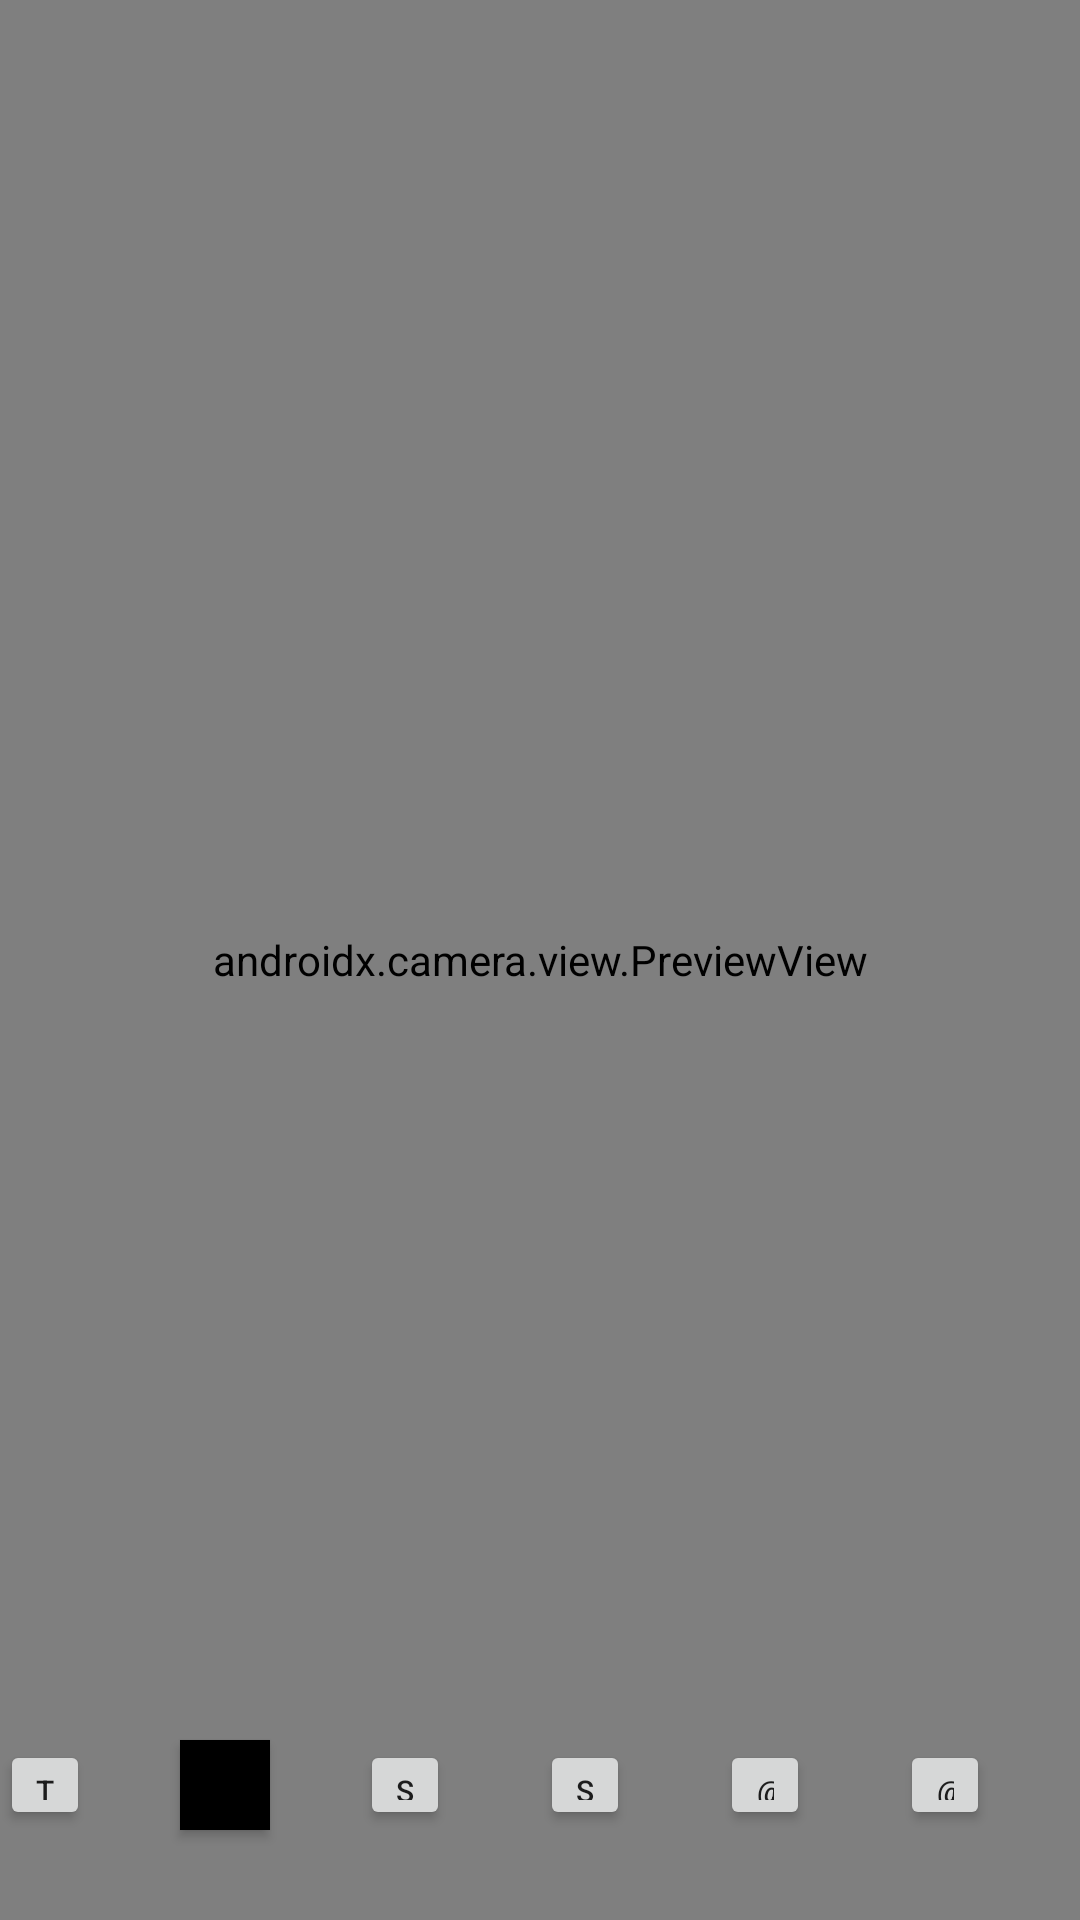

Produce the Android XML layout that renders to this screen, including the resource entries it uses.
<!-- AndroidManifest.xml: application theme Theme.StreamCam -->
<!-- res/layout/activity_main.xml -->
<?xml version="1.0" encoding="utf-8"?>
<androidx.constraintlayout.widget.ConstraintLayout
    xmlns:android="http://schemas.android.com/apk/res/android"
    xmlns:app="http://schemas.android.com/apk/res-auto"
    xmlns:tools="http://schemas.android.com/tools"
    android:layout_width="match_parent"
    android:layout_height="match_parent"
    tools:context=".MainActivity">

    <androidx.camera.view.PreviewView
        android:id="@+id/viewFinder"
        android:layout_width="match_parent"
        android:layout_height="match_parent" />

    <Button
        android:id="@+id/image_capture_button"
        android:layout_width="30dp"
        android:layout_height="30dp"
        android:layout_marginBottom="30dp"
        android:elevation="2dp"
        android:text="@string/take_photo"
        android:textSize="10dp"
        app:layout_constraintBottom_toBottomOf="parent"
        app:layout_constraintLeft_toLeftOf="parent" />
        //app:layout_constraintEnd_toStartOf="@id/vertical_centerline" />

    <TextView
        android:id="@+id/fps_textview"
        android:layout_width="30dp"
        android:layout_height="30dp"
        android:layout_marginLeft="30dp"
        android:layout_marginBottom="30dp"
        android:background="#000000"
        android:elevation="2dp"
        android:text=""
        android:textColor="@color/white"
        android:textSize="20dp"
        app:layout_constraintBottom_toBottomOf="parent"
        app:layout_constraintLeft_toRightOf="@id/image_capture_button" />
        //app:layout_constraintEnd_toStartOf="@id/vertical_centerline" />

    <Button
        android:id="@+id/show_preview_button"
        android:layout_width="30dp"
        android:layout_height="30dp"
        android:layout_marginLeft="30dp"
        android:layout_marginBottom="30dp"
        android:elevation="2dp"
        android:text="@string/show_preview"
        android:textSize="10dp"
        app:layout_constraintBottom_toBottomOf="parent"
        app:layout_constraintLeft_toRightOf="@id/fps_textview" />
    <Button
        android:id="@+id/video_capture_button"
        android:layout_width="30dp"
        android:layout_height="30dp"
        android:layout_marginLeft="30dp"
        android:layout_marginBottom="30dp"
        android:elevation="2dp"
        android:text="@string/start_capture"
        android:textSize="10dp"
        app:layout_constraintBottom_toBottomOf="parent"
        app:layout_constraintLeft_toRightOf="@id/show_preview_button" />
    <Button
        android:id="@+id/switch_camera_button"
        android:layout_width="30dp"
        android:layout_height="30dp"
        android:layout_marginLeft="30dp"
        android:layout_marginBottom="30dp"
        android:elevation="2dp"
        android:text="@string/switch_camera"
        android:textSize="10dp"
        app:layout_constraintBottom_toBottomOf="parent"
        app:layout_constraintLeft_toRightOf="@id/video_capture_button" />
    <Button
        android:id="@+id/switch_zoom_button"
        android:layout_width="30dp"
        android:layout_height="30dp"
        android:layout_marginLeft="30dp"
        android:layout_marginBottom="30dp"
        android:elevation="2dp"
        android:text="@string/switch_camera"
        android:textSize="10dp"
        app:layout_constraintBottom_toBottomOf="parent"
        app:layout_constraintLeft_toRightOf="@id/switch_camera_button" />



    <androidx.constraintlayout.widget.Guideline
        android:id="@+id/vertical_centerline"
        android:layout_width="wrap_content"
        android:layout_height="wrap_content"
        android:orientation="vertical"
        app:layout_constraintGuide_percent=".50" />

</androidx.constraintlayout.widget.ConstraintLayout>
<!-- resources referenced by this layout -->
<resources>
  <string name="show_preview">Show Preview</string>
  <string name="start_capture">Start Capture</string>
  <string name="take_photo">Take Photo</string>
  <style name="Theme.StreamCam" parent="Theme.MaterialComponents.DayNight.NoActionBar">
          
          <item name="colorPrimary">@color/purple_500</item>
          <item name="colorPrimaryVariant">@color/purple_700</item>
          <item name="colorOnPrimary">@color/white</item>
          
          <item name="colorSecondary">@color/teal_200</item>
          <item name="colorSecondaryVariant">@color/teal_700</item>
          <item name="colorOnSecondary">@color/black</item>
          
          <item name="android:statusBarColor" tools:targetApi="l">?attr/colorPrimaryVariant</item>
          
      </style>
  <!-- not gathered from this repository: default colours our renderer supplied (Android Studio template values) -->
  <color name="purple_500">#FF6200EE</color>
  <color name="purple_700">#FF3700B3</color>
  <color name="teal_200">#FF03DAC5</color>
  <color name="teal_700">#FF018786</color>
  <color name="black">#FF000000</color>
  <color name="white">#FFFFFFFF</color>
</resources>
